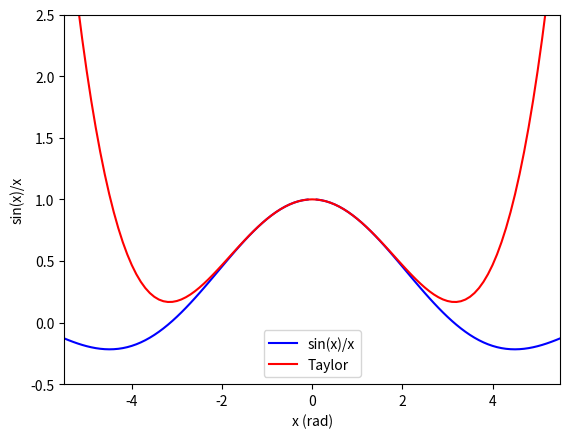

Write the Python code that produced this figure.
from sympy.abc import x
from sympy import sin, series
from sympy.utilities.lambdify import lambdify

import numpy as np
import matplotlib.pyplot as plt


func = sin(x)/x
taylor = series(func, n=6).removeO()

evalfunc = lambdify(x, func, modules=['numpy'])
evaltaylor = lambdify(x, taylor, modules=['numpy'])

dx = 0.1
t = [-5.5+k*dx for k in range(int(11/dx) + 1)]
evaly = [evalfunc(ti) for ti in t]
evalT = [evaltaylor(ti) for ti in t]
plt.plot(t, evaly, 'b', label='sin(x)/x')
plt.plot(t, evalT, 'r', label='Taylor')
plt.legend(loc='best')
plt.xlim(-5.5,5.5)
plt.ylim(-0.5,2.5)
plt.xlabel('x (rad)')
plt.ylabel('sin(x)/x')
plt.show()
